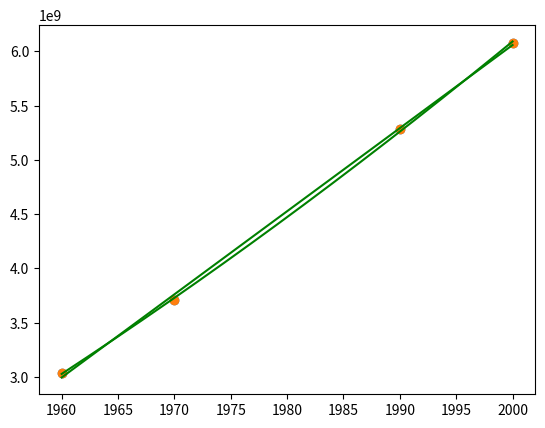

This figure's Python source:
# Consider the world population problem of Computer Problem 3.1.1. Find the best least squares (a) line, (b) parabola
# through the data points, and the RMSE of the fit. In each case, estimate the 1980 population. Which fit gives the
# best line?
import numpy as np
import matplotlib.pyplot as plt


def main():
    # A
    A = np.array([[1, 1960], [1, 1970], [1, 1990], [1, 2000]])
    b = np.array([[3039585530], [3707475887], [5281653820], [6079603571]])
    lstsq = np.linalg.lstsq(A, b, rcond=None)
    leastSquares = lstsq[0]
    function = lambda t: leastSquares[0] + t * leastSquares[1]

    year = np.array([1960, 1970, 1990, 2000], dtype=np.int64)
    population = np.array([3039585530, 3707475887, 5281653820, 6079603571])
    x_range = np.linspace(1960, 2000, 1000)
    plt.scatter(year, population)
    plt.plot(x_range, function(x_range), c='g')
    plt.show()

    error1 = np.sqrt(sum((population - function(year)) ** 2) / len(year))
    print("ESTIMATE 1980:", function(1980))
    print("RMSE: ", error1)
    # B
    A = np.array([[1, 1960, 1960 ** 2], [1, 1970, 1970 ** 2], [1, 1990, 1990 ** 2], [1, 2000, 2000 ** 2]])
    b = np.array([[3039585530], [3707475887], [5281653820], [6079603571]])
    lstsq = np.linalg.lstsq(A, b, rcond=None)
    leastSquares = lstsq[0]
    function = lambda t: leastSquares[0] + t * leastSquares[1] + t ** 2 * leastSquares[2]

    year = np.array([1960, 1970, 1990, 2000], dtype=np.int64)
    population = np.array([3039585530, 3707475887, 5281653820, 6079603571])
    x_range = np.linspace(1960, 2000, 1000)
    plt.scatter(year, population)
    plt.plot(x_range, function(x_range), c='g')
    plt.show()

    error2 = np.sqrt(sum((population - function(year)) ** 2) / len(year))
    print("ESTIMATE 1980:", function(1980))
    print("RMSE: ", error2)
    print("    ")
    if (error2 > error1):
        print("Line is best!")
    else:
        print("Parabola gives the best model!")


if __name__ == "__main__":
    main()
